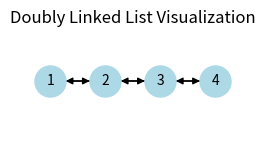

Write the Python code that produced this figure.
# Code for a doubly linked list and its graphical representation using matplotlib and networkx. 
# A doubly linked list has nodes that point both to the next node and the previous node.

import networkx as nx
import matplotlib.pyplot as plt

class DoublyNode:
    def __init__(self, data):
        self.data = data
        self.next = None
        self.prev = None

class DoublyLinkedList:
    def __init__(self):
        self.head = None

    def append(self, data):
        new_node = DoublyNode(data)
        if not self.head:
            self.head = new_node
        else:
            current = self.head
            while current.next:
                current = current.next
            current.next = new_node
            new_node.prev = current

    def display(self):
        current = self.head
        while current:
            print(current.data, end=" <-> ")
            current = current.next
        print("None")

    def plot(self):
        G = nx.DiGraph()
        pos = {}
        labels = {}
        current = self.head
        idx = 0

        while current:
            G.add_node(idx)
            pos[idx] = (idx, 0)
            labels[idx] = str(current.data)

            if current.next:
                G.add_edge(idx, idx + 1)
            if current.prev:
                G.add_edge(idx, idx - 1)
            idx += 1
            current = current.next

        plt.figure(figsize=(len(G) * 0.5, 1))
        nx.draw(G, pos, with_labels=True, labels=labels, node_size=500, node_color='lightblue', font_size=10, font_color='black')
        plt.title("Doubly Linked List Visualization")
        plt.axis('off')
        plt.show()

# Example usage:
if __name__ == "__main__":
    doubly_linked_list = DoublyLinkedList()
    doubly_linked_list.append(1)
    doubly_linked_list.append(2)
    doubly_linked_list.append(3)
    doubly_linked_list.append(4)
    
    print("Doubly Linked List:")
    doubly_linked_list.display()
    
    doubly_linked_list.plot()
